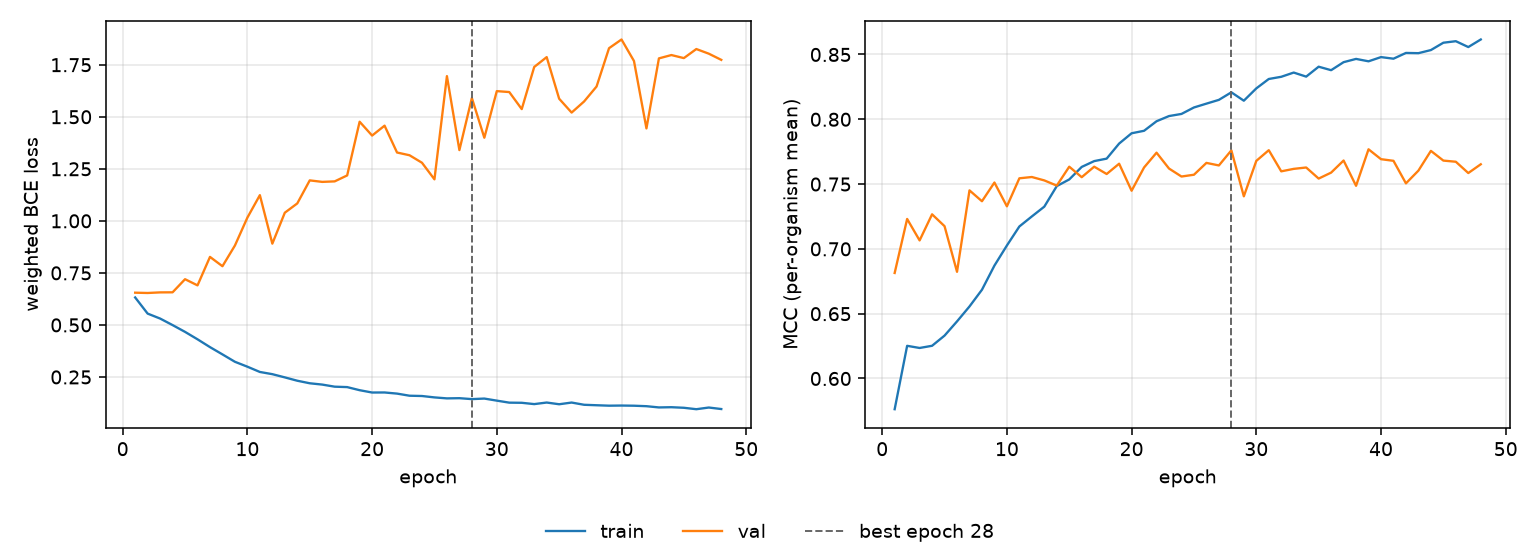

The data file committed next to this chart (first rows):
epoch, tr_loss, vl_loss, tr_mcc, vl_mcc, is_best
1, 0.632, 0.6549, 0.5763, 0.6814, False
2, 0.5545, 0.6535, 0.6252, 0.7231, False
3, 0.5307, 0.6564, 0.6235, 0.7065, False
4, 0.4993, 0.6567, 0.6252, 0.7267, False
5, 0.4666, 0.7197, 0.6331, 0.7175, False
6, 0.431, 0.6901, 0.644, 0.6823, False
7, 0.3934, 0.8268, 0.6556, 0.7452, False
8, 0.3585, 0.7821, 0.6685, 0.7368, False
9, 0.323, 0.8816, 0.6871, 0.7512, False
10, 0.2994, 1.016, 0.7026, 0.7328, False
11, 0.2741, 1.124, 0.7173, 0.7545, False
12, 0.2635, 0.8905, 0.725, 0.7555, False
13, 0.2481, 1.039, 0.7326, 0.7528, False
14, 0.232, 1.084, 0.7484, 0.7488, False
15, 0.2197, 1.194, 0.7536, 0.7634, False
16, 0.2135, 1.187, 0.7632, 0.7553, False
17, 0.2034, 1.19, 0.7677, 0.7634, False
18, 0.2014, 1.218, 0.7696, 0.7578, False
19, 0.1865, 1.476, 0.7813, 0.7657, False
20, 0.1753, 1.41, 0.7892, 0.7449, False
21, 0.1756, 1.457, 0.7911, 0.7628, False
22, 0.1701, 1.328, 0.7985, 0.7742, False
23, 0.16, 1.315, 0.8025, 0.762, False
24, 0.1586, 1.279, 0.8041, 0.7558, False
25, 0.1519, 1.199, 0.8091, 0.7572, False
26, 0.1472, 1.695, 0.8121, 0.7664, False
27, 0.1481, 1.34, 0.815, 0.7644, False
28, 0.1436, 1.59, 0.8208, 0.776, True
29, 0.1463, 1.399, 0.8143, 0.7406, False
30, 0.1363, 1.623, 0.8238, 0.7679, False
31, 0.1267, 1.619, 0.8311, 0.7762, False
32, 0.126, 1.537, 0.8328, 0.7598, False
33, 0.1197, 1.739, 0.8361, 0.7617, False
34, 0.1272, 1.787, 0.8329, 0.7628, False
35, 0.119, 1.587, 0.8406, 0.7543, False
36, 0.1271, 1.52, 0.8379, 0.7589, False
37, 0.1164, 1.574, 0.8441, 0.7682, False
38, 0.1142, 1.645, 0.8466, 0.7487, False
39, 0.1121, 1.829, 0.8447, 0.7768, False
40, 0.1127, 1.871, 0.848, 0.7692, False
41, 0.1119, 1.768, 0.8468, 0.768, False
42, 0.1096, 1.444, 0.8512, 0.7506, False
43, 0.1037, 1.781, 0.851, 0.7604, False
44, 0.1048, 1.797, 0.8534, 0.7756, False
45, 0.102, 1.782, 0.8591, 0.7681, False
46, 0.09516, 1.825, 0.8603, 0.7672, False
47, 0.1032, 1.803, 0.8557, 0.7585, False
48, 0.096, 1.773, 0.8616, 0.7653, False
